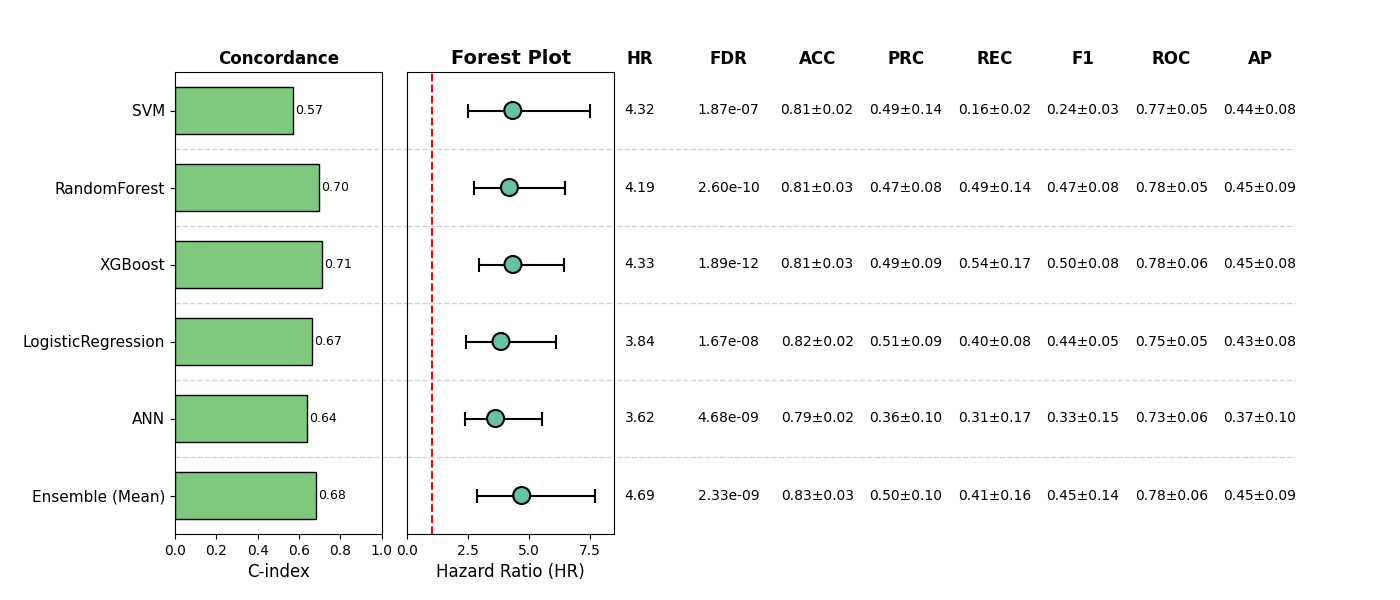

Data behind this chart, as committed beside it:
, Model, HR, CI_lower, CI_upper, p, cindex, accuracy_mean, accuracy_std, precision_mean, precision_std, recall_mean, recall_std, f1_mean, f1_std, roc_auc_mean, roc_auc_std, pr_auc_mean, pr_auc_std, FDR, Sig
0, SVM, 4.322, 2.493, 7.494, 1.865467691610753e-07, 0.5725, 0.8129, 0.02188, 0.4931, 0.1447, 0.1627, 0.0246, 0.238, 0.02928, 0.7698, 0.04908, 0.4441, 0.07894, 1.865467691610753e-07, True
1, RandomForest, 4.186, 2.716, 6.45, 8.657788033944401e-11, 0.6983, 0.8051, 0.02878, 0.4662, 0.08106, 0.4885, 0.1374, 0.468, 0.07999, 0.7777, 0.04607, 0.4507, 0.08731, 2.5973364101833205e-10, True
2, XGBoost, 4.33, 2.92, 6.422, 3.1525114015830797e-13, 0.7114, 0.809, 0.03179, 0.4872, 0.08859, 0.5427, 0.1669, 0.4977, 0.07581, 0.783, 0.06311, 0.4508, 0.08463, 1.891506840949848e-12, True
3, LogisticRegression, 3.838, 2.412, 6.108, 1.393046537692506e-08, 0.6652, 0.8168, 0.02403, 0.5058, 0.09005, 0.4014, 0.08158, 0.438, 0.04932, 0.7492, 0.0542, 0.4253, 0.08318, 1.671655845231007e-08, True
4, ANN, 3.615, 2.363, 5.531, 3.119899917403689e-09, 0.6396, 0.7895, 0.02081, 0.3622, 0.09983, 0.3147, 0.1745, 0.3293, 0.1451, 0.7309, 0.06239, 0.3706, 0.09935, 4.679849876105534e-09, True
5, Ensemble (Mean), 4.69, 2.851, 7.715, 1.1637918723932215e-09, 0.6838, 0.8265, 0.0263, 0.4986, 0.103, 0.4143, 0.1563, 0.448, 0.1401, 0.7798, 0.06011, 0.4533, 0.09444, 2.327583744786443e-09, True
